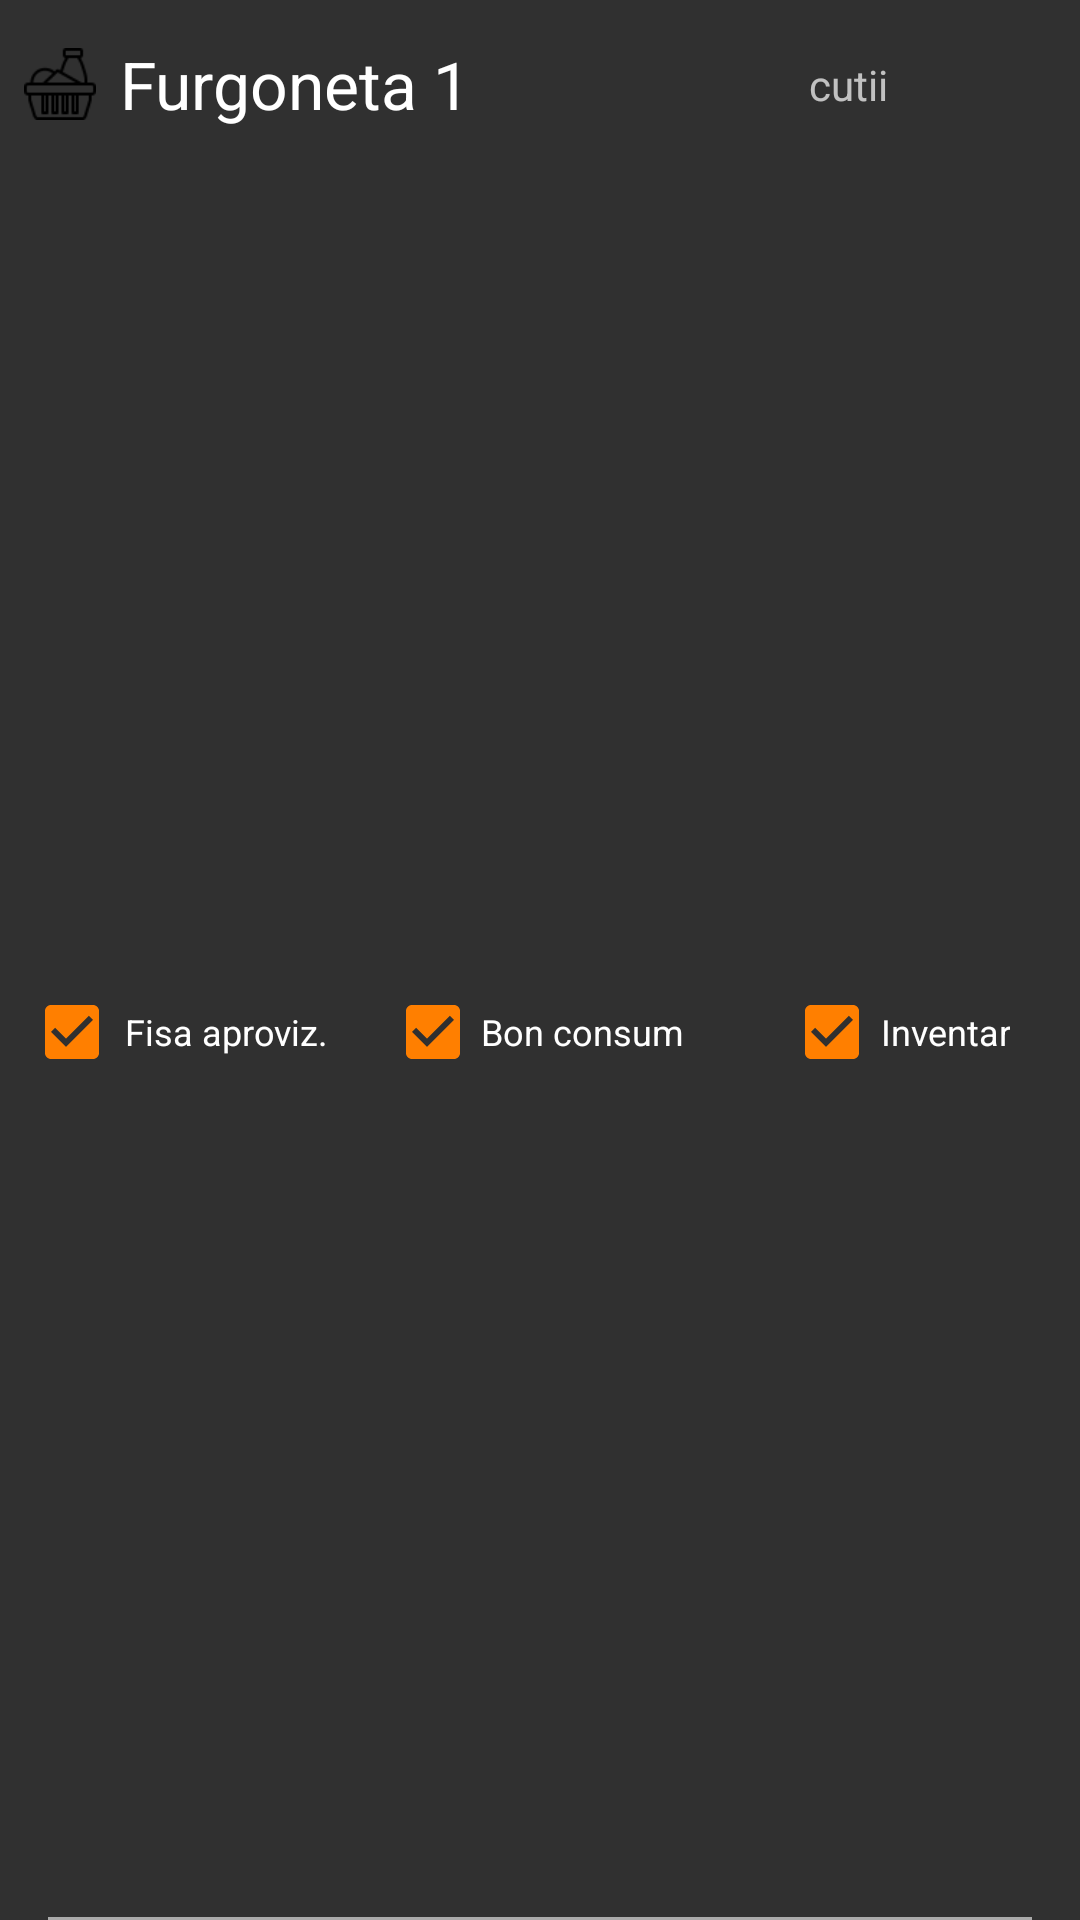

Android layout source for this screen:
<!-- AndroidManifest.xml: application theme AppTheme -->
<!-- res/layout/produse_item.xml -->
<?xml version="1.0" encoding="utf-8"?>
<android.support.constraint.ConstraintLayout xmlns:android="http://schemas.android.com/apk/res/android"
    xmlns:app="http://schemas.android.com/apk/res-auto"
    xmlns:tools="http://schemas.android.com/tools"
    android:layout_width="match_parent"
    android:layout_height="wrap_content">

    <ImageView
        android:id="@+id/imageView"
        android:layout_width="24dp"
        android:layout_height="24dp"
        android:layout_marginStart="8dp"
        android:layout_marginTop="16dp"
        app:layout_constraintStart_toStartOf="parent"
        app:layout_constraintTop_toTopOf="parent"
        app:srcCompat="@drawable/ingredients" />

    <TextView
        android:id="@+id/tvProdus"
        android:layout_width="0dp"
        android:layout_height="wrap_content"
        android:layout_marginEnd="8dp"
        android:layout_marginStart="8dp"
        android:text="Furgoneta 1"
        android:textAppearance="@style/TextAppearance.AppCompat.Large"
        app:layout_constraintBottom_toBottomOf="@+id/imageView"
        app:layout_constraintEnd_toStartOf="@+id/tvUM"
        app:layout_constraintStart_toEndOf="@+id/imageView"
        app:layout_constraintTop_toTopOf="@+id/imageView" />

    <TextView
        android:id="@+id/tvUM"
        android:layout_width="wrap_content"
        android:layout_height="wrap_content"
        android:layout_marginEnd="8dp"
        android:text="cutii"
        app:layout_constraintBottom_toBottomOf="@+id/tvProdus"
        app:layout_constraintEnd_toStartOf="@+id/bProdEdit"
        app:layout_constraintTop_toTopOf="@+id/tvProdus" />

    <CheckBox
        android:id="@+id/cbAp"
        android:layout_width="0dp"
        android:layout_height="wrap_content"
        android:layout_marginBottom="16dp"
        android:layout_marginEnd="8dp"
        android:layout_marginStart="8dp"
        android:layout_marginTop="24dp"
        android:checked="true"
        android:text="Fisa aproviz."
        android:textAlignment="center"
        android:textSize="12sp"
        app:layout_constraintBottom_toBottomOf="parent"
        app:layout_constraintEnd_toStartOf="@+id/guidline1"
        app:layout_constraintStart_toStartOf="parent"
        app:layout_constraintTop_toBottomOf="@+id/imageView" />

    <CheckBox
        android:id="@+id/cbInv"
        android:layout_width="wrap_content"
        android:layout_height="wrap_content"
        android:layout_marginEnd="8dp"
        android:layout_marginStart="8dp"
        android:checked="true"
        android:text="Inventar"
        android:textAlignment="center"
        android:textSize="12sp"
        app:layout_constraintBottom_toBottomOf="@+id/cbBon"
        app:layout_constraintEnd_toEndOf="parent"
        app:layout_constraintStart_toStartOf="@+id/guidline2"
        app:layout_constraintTop_toTopOf="@+id/cbBon" />

    <CheckBox
        android:id="@+id/cbBon"
        android:layout_width="wrap_content"
        android:layout_height="wrap_content"
        android:layout_marginEnd="8dp"
        android:layout_marginStart="8dp"
        android:checked="true"
        android:text="Bon consum"
        android:textAlignment="center"
        android:textSize="12sp"
        app:layout_constraintBottom_toBottomOf="@+id/cbAp"
        app:layout_constraintEnd_toStartOf="@+id/guidline2"
        app:layout_constraintStart_toStartOf="@+id/guidline1"
        app:layout_constraintTop_toTopOf="@+id/cbAp" />

    <ImageView
        android:id="@+id/bProdEdit"
        android:layout_width="wrap_content"
        android:layout_height="wrap_content"
        android:layout_marginEnd="24dp"
        app:layout_constraintBottom_toBottomOf="@+id/bProdDelete"
        app:layout_constraintEnd_toStartOf="@+id/bProdDelete"
        app:layout_constraintTop_toTopOf="@+id/bProdDelete"
        app:srcCompat="@drawable/ic_edit_white_24dp" />

    <ImageView
        android:id="@+id/bProdDelete"
        android:layout_width="wrap_content"
        android:layout_height="wrap_content"
        android:layout_marginEnd="32dp"
        android:layout_marginTop="16dp"
        app:layout_constraintEnd_toEndOf="parent"
        app:layout_constraintTop_toTopOf="parent"
        app:srcCompat="@drawable/ic_delete_white_24dp" />

    <ImageView
        android:id="@+id/imageView3"
        android:layout_width="match_parent"
        android:layout_height="1dp"
        android:layout_marginEnd="16dp"
        android:layout_marginStart="16dp"
        android:background="@android:color/darker_gray"
        app:layout_constraintBottom_toBottomOf="parent"
        app:layout_constraintEnd_toEndOf="parent"
        app:layout_constraintStart_toStartOf="parent" />

    <android.support.constraint.Guideline
        android:id="@+id/guidline1"
        android:layout_width="wrap_content"
        android:layout_height="wrap_content"
        android:orientation="vertical"
        app:layout_constraintGuide_percent="0.33" />
    <android.support.constraint.Guideline
        android:id="@+id/guidline2"
        android:layout_width="wrap_content"
        android:layout_height="wrap_content"
        android:orientation="vertical"
        app:layout_constraintGuide_percent="0.66" />
</android.support.constraint.ConstraintLayout>
<!-- resources referenced by this layout -->
<resources>
  <!-- drawable ingredients: png bitmap (drawable, 1070 bytes) -->
  <style name="AppTheme" parent="Theme.AppCompat.NoActionBar">
          
          <item name="colorPrimary">@color/colorPrimary</item>
          <item name="colorPrimaryDark">@color/colorPrimaryDark</item>
          <item name="colorAccent">@color/colorAccent</item>
          <item name="android:textColorHint">@color/hintcolor</item>
      </style>
  <color name="colorPrimary">#000000</color>
  <color name="colorPrimaryDark">#000000</color>
  <color name="colorAccent">#ff7f00</color>
  <color name="hintcolor">#77ff7f00</color>
</resources>
